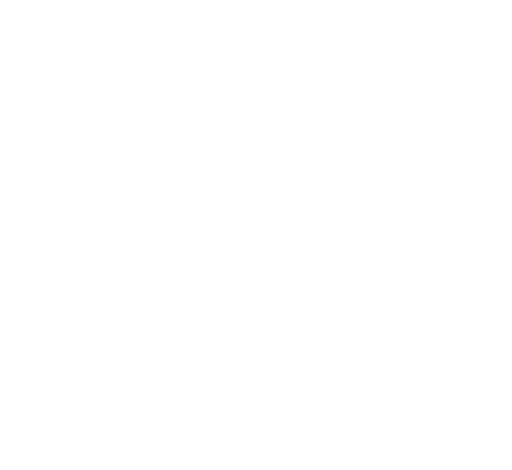
t = 0.00 s
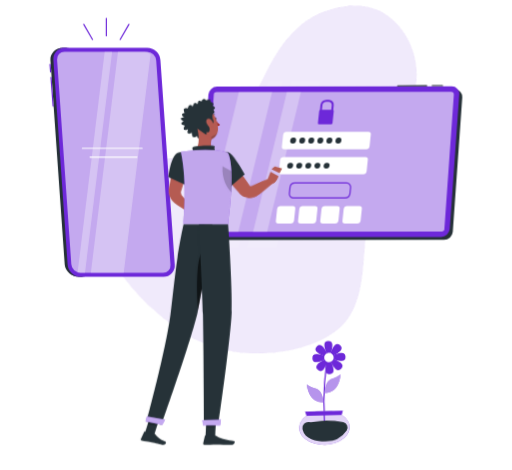
t = 1.62 s
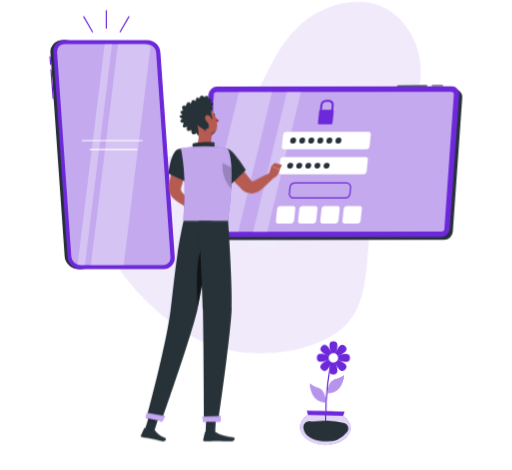
t = 3.12 s
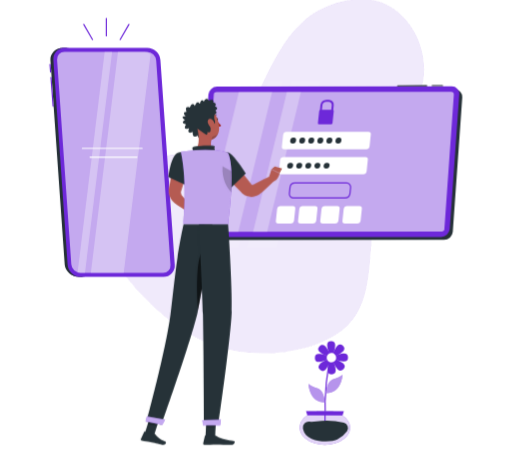
t = 4.92 s
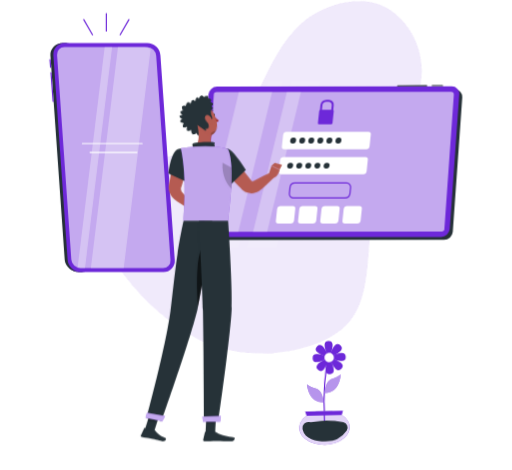
t = 6.42 s
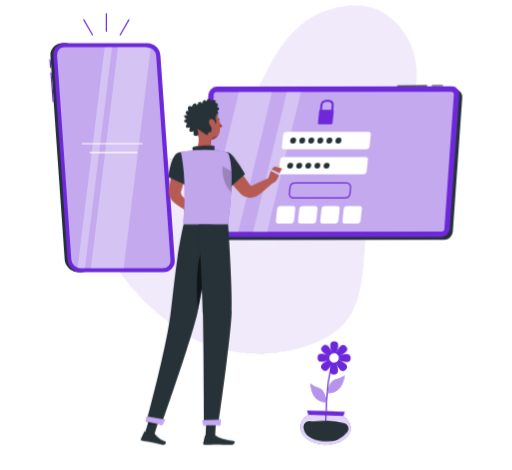
t = 8.12 s

The animated SVG that drew these frames (rendered in a browser with its animation timeline set to each time). Animation: 9 CSS @keyframes rules; one cycle of 9.62 s, repeats indefinitely.

<svg xmlns="http://www.w3.org/2000/svg" viewBox="34 60 431 396" id="ss-too-many-attempts-m"><style>svg#ss-too-many-attempts-m #tap{transform-box:view-box;transform-origin:176px 196px;animation:3s ease-in-out 1.0s infinite k-tap}svg#ss-too-many-attempts-m #head{transform-box:view-box;transform-origin:158px 190px;animation:4s ease-in-out 1.0s infinite k-head}svg#ss-too-many-attempts-m #background-simple{transform-box:fill-box;transform-origin:center;animation:0.8s 1 both cubic-bezier(.2,.7,.2,1) bxGrow,8s infinite none ease-in-out drift;animation-delay:0s,0.9s}svg#ss-too-many-attempts-m #device-2{transform-box:fill-box;transform-origin:center;animation:0.7s 1 both cubic-bezier(.2,.7,.2,1) bxIn;animation-delay:0.18s}svg#ss-too-many-attempts-m #device-1{transform-box:fill-box;transform-origin:center;animation:0.7s 1 both cubic-bezier(.2,.7,.2,1) bxIn,4s infinite none ease-in-out float;animation-delay:0.36s,1.26s}svg#ss-too-many-attempts-m #Plant{transform-box:fill-box;transform-origin:center bottom;animation:0.7s 1 both cubic-bezier(.2,.7,.2,1) bxIn,4.6s infinite none ease-in-out sway;animation-delay:0.54s,1.44s}svg#ss-too-many-attempts-m #Character{transform-box:fill-box;transform-origin:center;animation:0.7s 1 both cubic-bezier(.2,.7,.2,1) bxIn,3.2s infinite none ease-in-out bob;animation-delay:0.72s,1.62s}@keyframes bob{0%,100%{transform:none}50%{transform:translateY(-3px)}}@keyframes bxFade{from{opacity:0}to{opacity:1}}@keyframes bxGrow{from{opacity:0;transform:scale(.92)}to{opacity:1;transform:none}}@keyframes bxIn{from{opacity:0;transform:translateY(14px)}to{opacity:1;transform:none}}@keyframes drift{0%,100%{transform:none}50%{transform:translate(4px,-3px) scale(1.02)}}@keyframes float{0%,100%{transform:none}50%{transform:translateY(-7px)}}@keyframes sway{0%,100%{transform:rotate(-1.5deg)}50%{transform:rotate(2deg)}}@keyframes k-tap{0%,100%{transform:rotate(0)}15%{transform:rotate(5deg)}30%{transform:rotate(0)}45%{transform:rotate(5deg)}60%{transform:rotate(0)}}@keyframes k-head{0%,100%{transform:rotate(0)}30%,50%{transform:rotate(-6deg)}75%{transform:rotate(3deg)}}@media (prefers-reduced-motion: reduce){svg#ss-too-many-attempts-m *{animation:none!important}}</style><g id="background-simple"><path d="M284.42,83.78c-16.64,15-25.18,34.72-34.57,53.53S229,175.39,208.84,187c-14.3,8.23-36.4,4.37-51.84,11-24.85,10.72-34.7,19.81-40.7,42.56-7.14,27.07,47.18,96.1,99.45,112.22,32,9.87,76.76,4.93,101.61-14.59s20.79-57.65,25-85.88c3-20.32,1.42-41.43,9.75-60.7,7.38-17.08,22.11-31.52,28.73-48.82,8.8-23,1-53.62-21.79-69.67C336.63,57.37,302.49,67.54,284.42,83.78Z" style="fill:#6D28D9" /><g style="opacity:0.9"><path d="M284.42,83.78c-16.64,15-25.18,34.72-34.57,53.53S229,175.39,208.84,187c-14.3,8.23-36.4,4.37-51.84,11-24.85,10.72-34.7,19.81-40.7,42.56-7.14,27.07,47.18,96.1,99.45,112.22,32,9.87,76.76,4.93,101.61-14.59s20.79-57.65,25-85.88c3-20.32,1.42-41.43,9.75-60.7,7.38-17.08,22.11-31.52,28.73-48.82,8.8-23,1-53.62-21.79-69.67C336.63,57.37,302.49,67.54,284.42,83.78Z" style="fill:#fff" /><path d="M250.83,358.24a120.55,120.55,0,0,1-35.22-5c-23.74-7.31-50.74-26.81-72.24-52.15-20.18-23.79-31-47.6-27.56-60.66,5.82-22.07,15-31.7,41-42.9,7.24-3.12,16-4,24.54-4.78,9.68-.92,19.68-1.88,27.24-6.23C228.47,175.09,240,156,249.4,137.09c1-2.11,2.09-4.22,3.14-6.35,8.21-16.71,16.7-34,31.54-47.33,19.1-17.16,53.29-26.13,75.23-10.69s31.38,45.65,22,70.26c-3.48,9.12-9.29,17.56-14.9,25.72-5.08,7.39-10.33,15-13.83,23.12-5.66,13.09-6.73,27.33-7.77,41.09-.49,6.41-1,13-1.94,19.49s-1.47,13.28-2,20.53c-1.78,23.66-3.8,50.48-23.14,65.67-11.84,9.29-29,15.83-48.35,18.41A140.62,140.62,0,0,1,250.83,358.24ZM284.42,83.78l.33.38c-14.7,13.21-23.15,30.4-31.32,47-1,2.12-2.08,4.24-3.14,6.35-9.51,19.06-21.09,38.29-41.2,49.87-7.75,4.46-17.86,5.43-27.64,6.36-8.43.8-17.14,1.64-24.25,4.7-25.63,11.05-34.7,20.52-40.42,42.23-3.36,12.76,7.37,36.22,27.35,59.76,21.38,25.2,48.21,44.59,71.77,51.85,33.3,10.26,77.73,3.89,101.15-14.5,19-14.92,20.91-40.35,22.77-65,.54-7.26,1.06-14.13,2-20.6s1.45-13,1.93-19.41c1.05-13.85,2.13-28.17,7.85-41.42,3.54-8.17,8.82-15.86,13.92-23.28,5.58-8.12,11.35-16.51,14.8-25.51,9.25-24.2,0-53.9-21.61-69.09s-55.16-6.29-74,10.62Z" style="fill:#fff" /></g></g><g id="device-2"><polygon points="259.86 127.95 222.12 269.11 234.81 269.11 272.13 127.95 259.86 127.95" style="fill:#fff;opacity:0.1;isolation:isolate" /><polygon points="279.45 127.95 241.71 269.11 266.89 269.11 304.21 127.95 279.45 127.95" style="fill:#fff;opacity:0.1;isolation:isolate" /><path d="M415.31,255.31l8-113.3a6.24,6.24,0,0,0-6.33-6.77l-197.74.17a7.42,7.42,0,0,0-7.29,6.78L204,255.5a6.25,6.25,0,0,0,6.34,6.77L408,262.1A7.41,7.41,0,0,0,415.31,255.31Z" style="fill:#263238" /><path d="M412.77,252.84l8-113.3a6.23,6.23,0,0,0-6.33-6.77l-197.74.17a7.4,7.4,0,0,0-7.28,6.78l-8,113.31a6.24,6.24,0,0,0,6.33,6.77l197.73-.17A7.41,7.41,0,0,0,412.77,252.84Z" style="fill:#6D28D9" /><path d="M407.53,254.52a2.2,2.2,0,0,1-1.49.58l-197.74.17a2.35,2.35,0,0,1-2.32-2.48l8-113.3a2.12,2.12,0,0,1,.68-1.44,2.15,2.15,0,0,1,1.49-.58l197.74-.17a2.35,2.35,0,0,1,2.32,2.48l-8,113.3A2.17,2.17,0,0,1,407.53,254.52Z" style="fill:#fff;opacity:0.6000000000000001" /><path d="M341.76,192.23H272.35a2.53,2.53,0,0,0-2.47,2.23l-1.07,10.15a2,2,0,0,0,2,2.24h69.41a2.55,2.55,0,0,0,2.48-2.24l1.06-10.15A2,2,0,0,0,341.76,192.23Z" style="fill:#fff" /><path d="M280.61,233.68H269.78a2.55,2.55,0,0,0-2.48,2.24l-1.06,10.15a2,2,0,0,0,2,2.23h10.83a2.55,2.55,0,0,0,2.48-2.23l1.06-10.15A2,2,0,0,0,280.61,233.68Z" style="fill:#fff" /><path d="M299.31,233.68H288.48a2.55,2.55,0,0,0-2.48,2.24l-1.06,10.15a2,2,0,0,0,2,2.23h10.83a2.55,2.55,0,0,0,2.48-2.23l1.06-10.15A2,2,0,0,0,299.31,233.68Z" style="fill:#fff" /><path d="M318,233.68H307.18a2.55,2.55,0,0,0-2.48,2.24l-1.06,10.15a2,2,0,0,0,2,2.23h10.83a2.55,2.55,0,0,0,2.48-2.23L320,235.92A2,2,0,0,0,318,233.68Z" style="fill:#fff" /><path d="M336.71,233.68H325.88a2.55,2.55,0,0,0-2.48,2.24l-1.06,10.15a2,2,0,0,0,2,2.23h10.83a2.55,2.55,0,0,0,2.48-2.23l1.06-10.15A2,2,0,0,0,336.71,233.68Z" style="fill:#fff" /><path d="M324.47,227.27H281.06a3.86,3.86,0,0,1-3.92-4.35l.52-5a4.85,4.85,0,0,1,4.72-4.25h43.41a3.87,3.87,0,0,1,3.92,4.36l-.52,5A4.85,4.85,0,0,1,324.47,227.27Zm-42.09-12.59a3.85,3.85,0,0,0-3.73,3.36l-.52,5a2.87,2.87,0,0,0,2.93,3.25h43.41a3.84,3.84,0,0,0,3.73-3.35l.52-5a2.87,2.87,0,0,0-2.93-3.25Z" style="fill:#6D28D9" /><path d="M344.26,171.09H274.85a2.55,2.55,0,0,0-2.47,2.24l-1.07,10.15a2,2,0,0,0,2,2.23h69.4a2.55,2.55,0,0,0,2.48-2.23l1.06-10.15A2,2,0,0,0,344.26,171.09Z" style="fill:#fff" /><path d="M280.79,199.54a2.19,2.19,0,0,0-2.22-2.48,2.84,2.84,0,0,0-2.75,2.48,2.2,2.2,0,0,0,2.23,2.47A2.82,2.82,0,0,0,280.79,199.54Z" style="fill:#263238" /><path d="M288.43,199.54a2.2,2.2,0,0,0-2.23-2.48,2.82,2.82,0,0,0-2.74,2.48,2.19,2.19,0,0,0,2.22,2.47A2.83,2.83,0,0,0,288.43,199.54Z" style="fill:#263238" /><path d="M296.06,199.54a2.2,2.2,0,0,0-2.23-2.48,2.82,2.82,0,0,0-2.74,2.48,2.2,2.2,0,0,0,2.23,2.47A2.82,2.82,0,0,0,296.06,199.54Z" style="fill:#263238" /><path d="M303.69,199.54a2.19,2.19,0,0,0-2.22-2.48,2.82,2.82,0,0,0-2.74,2.48A2.18,2.18,0,0,0,301,202,2.82,2.82,0,0,0,303.69,199.54Z" style="fill:#263238" /><path d="M311.48,199.54a2.2,2.2,0,0,0-2.23-2.48,2.82,2.82,0,0,0-2.74,2.48,2.19,2.19,0,0,0,2.22,2.47A2.83,2.83,0,0,0,311.48,199.54Z" style="fill:#263238" /><path d="M283.29,178.4a2.18,2.18,0,0,0-2.22-2.47,2.82,2.82,0,0,0-2.74,2.47,2.18,2.18,0,0,0,2.22,2.47A2.81,2.81,0,0,0,283.29,178.4Z" style="fill:#263238" /><path d="M290.93,178.4a2.2,2.2,0,0,0-2.23-2.47A2.82,2.82,0,0,0,286,178.4a2.19,2.19,0,0,0,2.22,2.47A2.82,2.82,0,0,0,290.93,178.4Z" style="fill:#263238" /><path d="M298.56,178.4a2.19,2.19,0,0,0-2.22-2.47,2.83,2.83,0,0,0-2.75,2.47,2.19,2.19,0,0,0,2.23,2.47A2.81,2.81,0,0,0,298.56,178.4Z" style="fill:#263238" /><path d="M306.19,178.4a2.18,2.18,0,0,0-2.22-2.47,2.82,2.82,0,0,0-2.74,2.47,2.18,2.18,0,0,0,2.22,2.47A2.81,2.81,0,0,0,306.19,178.4Z" style="fill:#263238" /><path d="M313.83,178.4a2.2,2.2,0,0,0-2.23-2.47,2.82,2.82,0,0,0-2.74,2.47,2.19,2.19,0,0,0,2.23,2.47A2.81,2.81,0,0,0,313.83,178.4Z" style="fill:#263238" /><path d="M321.46,178.4a2.19,2.19,0,0,0-2.22-2.47,2.83,2.83,0,0,0-2.75,2.47,2.19,2.19,0,0,0,2.23,2.47A2.81,2.81,0,0,0,321.46,178.4Z" style="fill:#263238" /><path d="M315,148.71l-.54,5.13a1,1,0,0,1-.93.83.73.73,0,0,1-.75-.83l.54-5.13a2.67,2.67,0,0,0-2.7-3h-1.85a3.44,3.44,0,0,0-3.33,3l-.47,4.76h-1.68l.47-4.76a5.33,5.33,0,0,1,5.19-4.67h1.84A4.14,4.14,0,0,1,315,148.71Z" style="fill:#6D28D9" /><path d="M315,153.65l-1.05,10a1.31,1.31,0,0,1-1.27,1.14h-10a1,1,0,0,1-1-1.14l1.05-10a1.3,1.3,0,0,1,.64-1,1.24,1.24,0,0,1,.63-.17h10a1.09,1.09,0,0,1,.58.16A1,1,0,0,1,315,153.65Z" style="fill:#6D28D9" /><path d="M368.87,132.75a.5.5,0,1,1,0-1l24.44-.14h0a.5.5,0,1,1,0,1l-24.43.14Z" style="fill:#263238" /><path d="M398,132.58a.5.5,0,0,1,0-1l8.64,0h0a.5.5,0,0,1,.5.5.5.5,0,0,1-.5.5l-8.64,0Z" style="fill:#263238" /><g style="opacity:0.30000000000000004"><path d="M235.1,137.44h28L234.63,255.27H212.06a4.32,4.32,0,0,1-4.1-5.39Z" style="fill:#fff" /><polygon points="275.5 137.44 287.37 137.44 258.93 255.27 247.06 255.27 275.5 137.44" style="fill:#fff" /></g></g><g id="device-1"><path d="M86.65,100.66h5.68A9.52,9.52,0,0,0,82.71,111l12.05,172.3a11.26,11.26,0,0,0,11.06,10.34h-5.67a11.27,11.27,0,0,1-11.07-10.34L77,111A9.52,9.52,0,0,1,86.65,100.66Z" style="fill:#6D28D9" /><path d="M86.65,100.66h5.68A9.52,9.52,0,0,0,82.71,111l12.05,172.3a11.26,11.26,0,0,0,11.06,10.34h-5.67c-5.71,0-11.47-4.63-11.87-10.34L76.23,111C75.83,105.29,80.94,100.66,86.65,100.66Z" style="fill:#263238" /><path d="M101.84,293.65h69.5A9.52,9.52,0,0,0,181,283.31L168.91,111a11.26,11.26,0,0,0-11.07-10.35H88.35A9.52,9.52,0,0,0,78.73,111l12,172.3A11.27,11.27,0,0,0,101.84,293.65Z" style="fill:#6D28D9" /><g style="opacity:0.6000000000000001"><path d="M157.66,104a7.84,7.84,0,0,1,7.69,7.2l12.05,172.3a6.27,6.27,0,0,1-6.37,6.85H101.54a7.85,7.85,0,0,1-7.7-7.2l-12-172.3A6.27,6.27,0,0,1,88.16,104Z" style="fill:#fff" /></g><g style="opacity:0.30000000000000004"><path d="M138,290.33H110.31L133.17,104h22.31a7,7,0,0,1,5.14,2.22Z" style="fill:#fff" /><polygon points="105.34 290.33 99.1 290.33 121.96 103.98 128.2 103.98 105.34 290.33" style="fill:#fff" /></g><path d="M153.52,185.9H103.18a.5.5,0,0,1-.5-.5.5.5,0,0,1,.5-.5h50.34a.51.51,0,0,1,.5.5A.5.5,0,0,1,153.52,185.9Z" style="fill:#fff" /><path d="M149.1,193.35H109.67a.5.5,0,0,1-.5-.5.5.5,0,0,1,.5-.5H149.1a.5.5,0,0,1,.5.5A.5.5,0,0,1,149.1,193.35Z" style="fill:#fff" /><path d="M78.49,150.31a.5.5,0,0,1-.5-.47l-1.77-24.17a.5.5,0,0,1,.46-.53.51.51,0,0,1,.54.46L79,149.77a.5.5,0,0,1-.46.54Z" style="fill:#6D28D9" /><path d="M76.38,121.5a.5.5,0,0,1-.5-.46l-.47-6.38a.5.5,0,0,1,1-.07l.47,6.38a.5.5,0,0,1-.46.53Z" style="fill:#6D28D9" /><path d="M123.37,91.09a.5.5,0,0,1-.5-.5V75.88a.5.5,0,0,1,1,0V90.59A.5.5,0,0,1,123.37,91.09Z" style="fill:#6D28D9" /><path d="M111.72,94.21a.5.5,0,0,1-.43-.25l-7.36-12.74a.5.5,0,0,1,.87-.5l7.35,12.74a.49.49,0,0,1-.18.68A.55.55,0,0,1,111.72,94.21Z" style="fill:#6D28D9" /><path d="M135,94.21a.54.54,0,0,1-.25-.06.51.51,0,0,1-.18-.69l7.35-12.74a.5.5,0,0,1,.87.5L135.45,94A.5.5,0,0,1,135,94.21Z" style="fill:#6D28D9" /></g><g id="Plant"><path d="M307.33,413.87a212.77,212.77,0,0,1,6.08-62.23l1,.24a212.13,212.13,0,0,0-6.06,61.94Z" style="fill:#6D28D9" /><path d="M309.22,350.9c0,1.86,1.72,8.47,3.59,8.42s3.22-6.72,3.17-8.59a3.38,3.38,0,1,0-6.76.17Z" style="fill:#6D28D9" /><path d="M316.49,371.89c0-1.87-1.72-8.47-3.58-8.43s-3.22,6.72-3.18,8.59a3.38,3.38,0,1,0,6.76-.16Z" style="fill:#6D28D9" /><path d="M302.36,365c1.87,0,8.47-1.72,8.42-3.59s-6.71-3.22-8.58-3.17a3.38,3.38,0,1,0,.16,6.76Z" style="fill:#6D28D9" /><path d="M323.35,357.76c-1.86,0-8.47,1.72-8.42,3.58s6.72,3.22,8.59,3.18a3.38,3.38,0,0,0-.17-6.76Z" style="fill:#6D28D9" /><path d="M302.86,356.54c1.36,1.29,7.21,4.78,8.5,3.42s-2.48-7-3.83-8.31a3.38,3.38,0,1,0-4.67,4.89Z" style="fill:#6D28D9" /><path d="M322.85,366.24c-1.35-1.29-7.2-4.77-8.49-3.42s2.47,7,3.82,8.32a3.38,3.38,0,1,0,4.67-4.9Z" style="fill:#6D28D9" /><path d="M308,371.39c1.29-1.36,4.77-7.21,3.42-8.5s-7,2.48-8.32,3.83a3.38,3.38,0,0,0,4.9,4.67Z" style="fill:#6D28D9" /><path d="M317.71,351.4c-1.29,1.35-4.78,7.2-3.42,8.49s7-2.47,8.31-3.82a3.38,3.38,0,1,0-4.89-4.67Z" style="fill:#6D28D9" /><path d="M308.85,361.49a4,4,0,1,0,3.91-4.1A4,4,0,0,0,308.85,361.49Z" style="fill:#fff" /><path d="M308.28,391.25s.69-10.21,6.3-11.82,7.66-3.81,7.66-3.81S321.67,391.45,308.28,391.25Z" style="fill:#6D28D9" /><path d="M308.28,391.25s.69-10.21,6.3-11.82,7.66-3.81,7.66-3.81S321.67,391.45,308.28,391.25Z" style="fill:#fff;opacity:0.5" /><path d="M307.54,399.07s-.69-10.21-6.3-11.83-7.66-3.8-7.66-3.8S294.15,399.27,307.54,399.07Z" style="fill:#6D28D9" /><path d="M307.54,399.07s-.69-10.21-6.3-11.83-7.66-3.8-7.66-3.8S294.15,399.27,307.54,399.07Z" style="fill:#fff;opacity:0.5" /><path d="M328.7,420.34c0,8-9.49,14.42-21.19,14.42s-21.19-6.45-21.19-14.42c0-4,2.43-7.68,6.36-10.29a24.1,24.1,0,0,1,8.12-3.38h13.42a24.17,24.17,0,0,1,8.31,3.51C326.35,412.79,328.7,416.37,328.7,420.34Z" style="fill:#6D28D9" /><path d="M314.22,406.67a24.17,24.17,0,0,1,8.31,3.51c3.82,2.61,6.17,6.19,6.17,10.16,0,8-9.49,14.42-21.19,14.42s-21.19-6.45-21.19-14.42c0-4,2.43-7.68,6.36-10.29a24.1,24.1,0,0,1,8.12-3.38Z" style="fill:#fff;opacity:0.8" /><rect x="307.07" y="407.97" width="1" height="7.13" style="fill:#6D28D9" /><polygon points="323.46 406.45 322.34 409.95 322.32 409.99 292.69 409.99 292.63 409.8 291.56 406.45 323.46 406.45" style="fill:#6D28D9" /><path d="M326.2,423.24a23,23,0,0,1-8.14,7c-5.09,2.7-26.5,3.39-28.95-8.75,0-.17-.09-.34-.12-.51a5,5,0,0,1,5.46-5.68,24.74,24.74,0,0,0,6.07-.34,57.07,57.07,0,0,1,23.05,1.23A4.61,4.61,0,0,1,326.2,423.24Z" style="fill:#263238" /></g><g id="Character"><g transform="translate(31.4 -28.1) scale(1.120)"><g id="tap"><path d="M176.37,199.49c2.56,2.79,5,5.68,7.43,8.59s4.78,5.88,7.12,8.86c.1.13.06.08.08.12s0,.05,0,.06a.36.36,0,0,0,.07.1,1.12,1.12,0,0,0,.73.46,1.27,1.27,0,0,0,.34,0,1.15,1.15,0,0,0,.18,0l.09,0c.05,0,0,0,.16-.06l2.5-1.36c3.36-1.78,6.75-3.52,10.25-5.08l2.93,3.63c-2.82,2.59-5.76,5.84-8.73,8.22l-2.24,1.76a3.8,3.8,0,0,1-.44.31,5.1,5.1,0,0,1-.53.33,10.63,10.63,0,0,1-1.12.56,9.86,9.86,0,0,1-2.42.67,10.34,10.34,0,0,1-5-.5,10,10,0,0,1-2.3-1.17c-.36-.24-.7-.52-1-.79-.17-.14-.31-.3-.47-.45l-.4-.4c-2.65-2.72-5.26-5.46-7.82-8.25s-5.09-5.6-7.51-8.52Z" style="fill:#b55b52" /><path d="M204,213.38l2.33-7.49,6.14,3.06s-.9,5.46-5.36,6.41Z" style="fill:#b55b52" /><path d="M169.4,202c0,12.58,6.69,17.76,6.69,17.76L187,209.14a89.8,89.8,0,0,0-8.79-12.23C171.9,189.68,169.4,193.92,169.4,202Z" style="fill:#263238" /></g><polygon points="208.78 203.82 214.32 205.34 212.46 208.95 206.32 205.89 208.78 203.82" style="fill:#b55b52" /><path d="M144.09,201.53c-.66,3.18-1.48,6.33-2.33,9.47s-1.78,6.25-2.75,9.36l-.36,1.17-.18.58a1.15,1.15,0,0,1-.1.24,3.34,3.34,0,0,0-.19,1,3.55,3.55,0,0,0,.58,2.05,6.33,6.33,0,0,0,.65.75l.83.91,1.64,1.83c1.07,1.24,2.15,2.48,3.17,3.78l-3.49,4c-1.44-.82-2.82-1.71-4.2-2.59l-2.05-1.36-1-.69c-.34-.24-.62-.4-1.17-.85a11.65,11.65,0,0,1-3.84-6.45,12.43,12.43,0,0,1-.19-3.9c0-.32.1-.68.15-1l.11-.6.21-1.2c.56-3.21,1.16-6.41,1.83-9.59s1.39-6.35,2.24-9.48Z" style="fill:#b55b52" /><path d="M141.63,232.35l4.12-2.11,1.82,7s-3.31,1.27-5.87-.36Z" style="fill:#b55b52" /><polygon points="151.45 227.99 151.64 234.43 147.03 237.44 145.43 230.37 151.45 227.99" style="fill:#b55b52" /><g id="head"><path d="M164.94,168.47c.1.49.45.84.77.78s.51-.52.41-1-.45-.84-.77-.78S164.84,168,164.94,168.47Z" style="fill:#263238" /><path d="M165.34,169.32a18.21,18.21,0,0,0,3.23,3.76,2.92,2.92,0,0,1-2.28.93Z" style="fill:#a02724" /><path d="M162.57,166.09a.3.3,0,0,1-.22-.5,3,3,0,0,1,2.53-1,.3.3,0,0,1,.24.35.29.29,0,0,1-.34.24h0a2.35,2.35,0,0,0-2,.8A.32.32,0,0,1,162.57,166.09Z" style="fill:#263238" /><path d="M148.2,170.78c1.61,6,2.25,9.61,6,12.11,5.58,3.76,12.52-.56,12.74-6.93.19-5.73-2.47-14.6-8.92-15.81A8.49,8.49,0,0,0,148.2,170.78Z" style="fill:#b55b52" /><path d="M166.52,178.24a4.1,4.1,0,0,1-2.82,2.6,3.38,3.38,0,0,0-2.69,3l0,0A8.66,8.66,0,0,0,166.52,178.24Z" style="opacity:0.2" /><path d="M163.7,158.83c2.24-2.83-1.21-3-1.21-3,.9-3.37-3.14-1.56-3.14-1.56-2.42-3.34-3.79.73-3.79.73-2.51-2.83-3,1.79-3,1.79-2.52-3.59-3.8,1.59-3.8,1.59-2.32-3.73-3.74,1.12-3.74,1.12-4.79-1.71-2.52,3.27-2.52,3.27-4.08.11-.8,3.28-.8,3.28-4.9,0-.58,2.81-.58,2.81-3.89,2.55,1,3.24,1,3.24-3.17,5,2.28,3.12,2.28,3.12-2.21,4.92,2.68,2.75,2.68,2.75-.31,4.74,2.42,3.45,3.74,2.57.25,1,.73,2,1.61,2.08,1.71.23,2-3,2-3s1.58,1.24,2.91.57.83-2.36.83-2.36a1.67,1.67,0,0,0,2,0c.57-.44.57-3.62-.15-4.74l2.6-1s1.93-.27,1.07-2.82a7.42,7.42,0,0,1-.13-4.55c2.94-1.38.52-3,.52-3C167.49,159.53,163.7,158.83,163.7,158.83Z" style="fill:#263238" /><path d="M158.43,171a7,7,0,0,0,2.53,3.74c1.63,1.22,2.85,0,2.73-1.83-.1-1.66-1.08-4.29-2.88-4.79S158,169.23,158.43,171Z" style="fill:#b55b52" /></g><path d="M150.52,175.44c1.1,4.59,2.21,13-1.73,16.05,0,0,1.54,4.66,12,4.66,11.5,0,5.5-3,5.5-3-6.28-1.22-6.12-6.67-5-10.24Z" style="fill:#b55b52" /><path d="M147.56,192.34c-.68-1.27-1.44-2.73.12-3.19,1.72-.5,12.75-1.43,16-.49-1,1.77.69,4,.69,4Z" style="fill:#263238" /><polygon points="156.7 406.92 163.91 406.92 164.63 392.4 157.41 392.4 156.7 406.92" style="fill:#263238" /><polygon points="110.91 404.92 118.22 405.31 122.66 391 115.35 390.61 110.91 404.92" style="fill:#263238" /><path d="M118,404.73l-6.89-1.49a.54.54,0,0,0-.61.3l-2.39,5.19a.91.91,0,0,0,.66,1.28c2.41.48,3.61.59,6.64,1.25,1.86.4,6.07,1.43,8.64,2s3.46-1.91,2.46-2.37c-4.5-2.05-6.38-3.86-7.6-5.55A1.55,1.55,0,0,0,118,404.73Z" style="fill:#263238" /><path d="M163.53,406.19h-6.85a.55.55,0,0,0-.53.43l-1.24,5.57a.91.91,0,0,0,.9,1.12c2.47,0,6-.19,9.15-.19,3.63,0,6.76.2,11,.2,2.57,0,3.29-2.6,2.21-2.84-4.91-1.07-8.91-1.19-13.15-3.8A2.94,2.94,0,0,0,163.53,406.19Z" style="fill:#263238" /><path d="M135.72,193.61c-5.44,2.59-6.92,18.29-6.92,18.29l13.47,6.22a25.78,25.78,0,0,0,3.6-12.67C146.14,197.34,141.29,191,135.72,193.61Z" style="fill:#263238" /><path d="M143,203.29c-2.43,3.78-2.2,9.62-1.36,14.55l.6.28a25.83,25.83,0,0,0,3.6-12.67c0-.48,0-1,0-1.43Z" style="opacity:0.4" /><path d="M173.31,193.23s6.68,7.54.37,54.2H140.15c-.23-5.15,3-30.26-2-54.52a88.21,88.21,0,0,1,11.22-1.42,125.53,125.53,0,0,1,14.26,0A64,64,0,0,1,173.31,193.23Z" style="fill:#6D28D9" /><path d="M173.31,193.23s6.68,7.54.37,54.2H140.15c-.23-5.15,3-30.26-2-54.52a88.21,88.21,0,0,1,11.22-1.42,125.53,125.53,0,0,1,14.26,0A64,64,0,0,1,173.31,193.23Z" style="fill:#fafafa;opacity:0.6000000000000001" /><path d="M176.24,207.49l-.12-.11-6.67-3.56c-.68,10.27,3.91,16.71,6.64,19.52A143.39,143.39,0,0,0,176.24,207.49Z" style="opacity:0.2" /><polygon points="164.63 392.4 164.26 399.89 157.04 399.89 157.41 392.4 164.63 392.4" style="opacity:0.2" /><polygon points="115.35 390.62 122.66 391 120.37 398.38 113.06 397.99 115.35 390.62" style="opacity:0.2" /><path d="M161.79,247.43s-7.12,47.91-11,65.87C146.49,333,123.55,398,123.55,398l-11.23-2.43s14.39-53,18-80.48c1.4-10.73,3.09-28,5.23-42.43,2.07-14,4.62-25.22,4.62-25.22Z" style="fill:#263238" /><path d="M126.24,394.25s-2.1,4.06-2.1,4.06l-12.62-2.74,1.06-3.79Z" style="fill:#6D28D9" /><path d="M126.24,394.25s-2.1,4.06-2.1,4.06l-12.62-2.74,1.06-3.79Z" style="fill:#fff;opacity:0.6000000000000001" /><path d="M157.29,264.5c-8.23,1.61-7.36,32.3-6.37,48.08,2.38-11.16,5.85-32.62,8.22-47.86A2.8,2.8,0,0,0,157.29,264.5Z" style="opacity:0.6000000000000001" /><path d="M173.68,247.43s3.35,46.88,2.67,66c-.71,19.89-10.14,85-10.14,85H155.59s-.39-64-.86-83.49c-.52-21.3-3.09-67.52-3.09-67.52Z" style="fill:#263238" /><path d="M168.25,394.21c.05,0-.6,4.41-.6,4.41H154.73l-.35-3.94Z" style="fill:#6D28D9" /><path d="M168.25,394.21c.05,0-.6,4.41-.6,4.41H154.73l-.35-3.94Z" style="fill:#fff;opacity:0.6000000000000001" /></g></g></svg>
